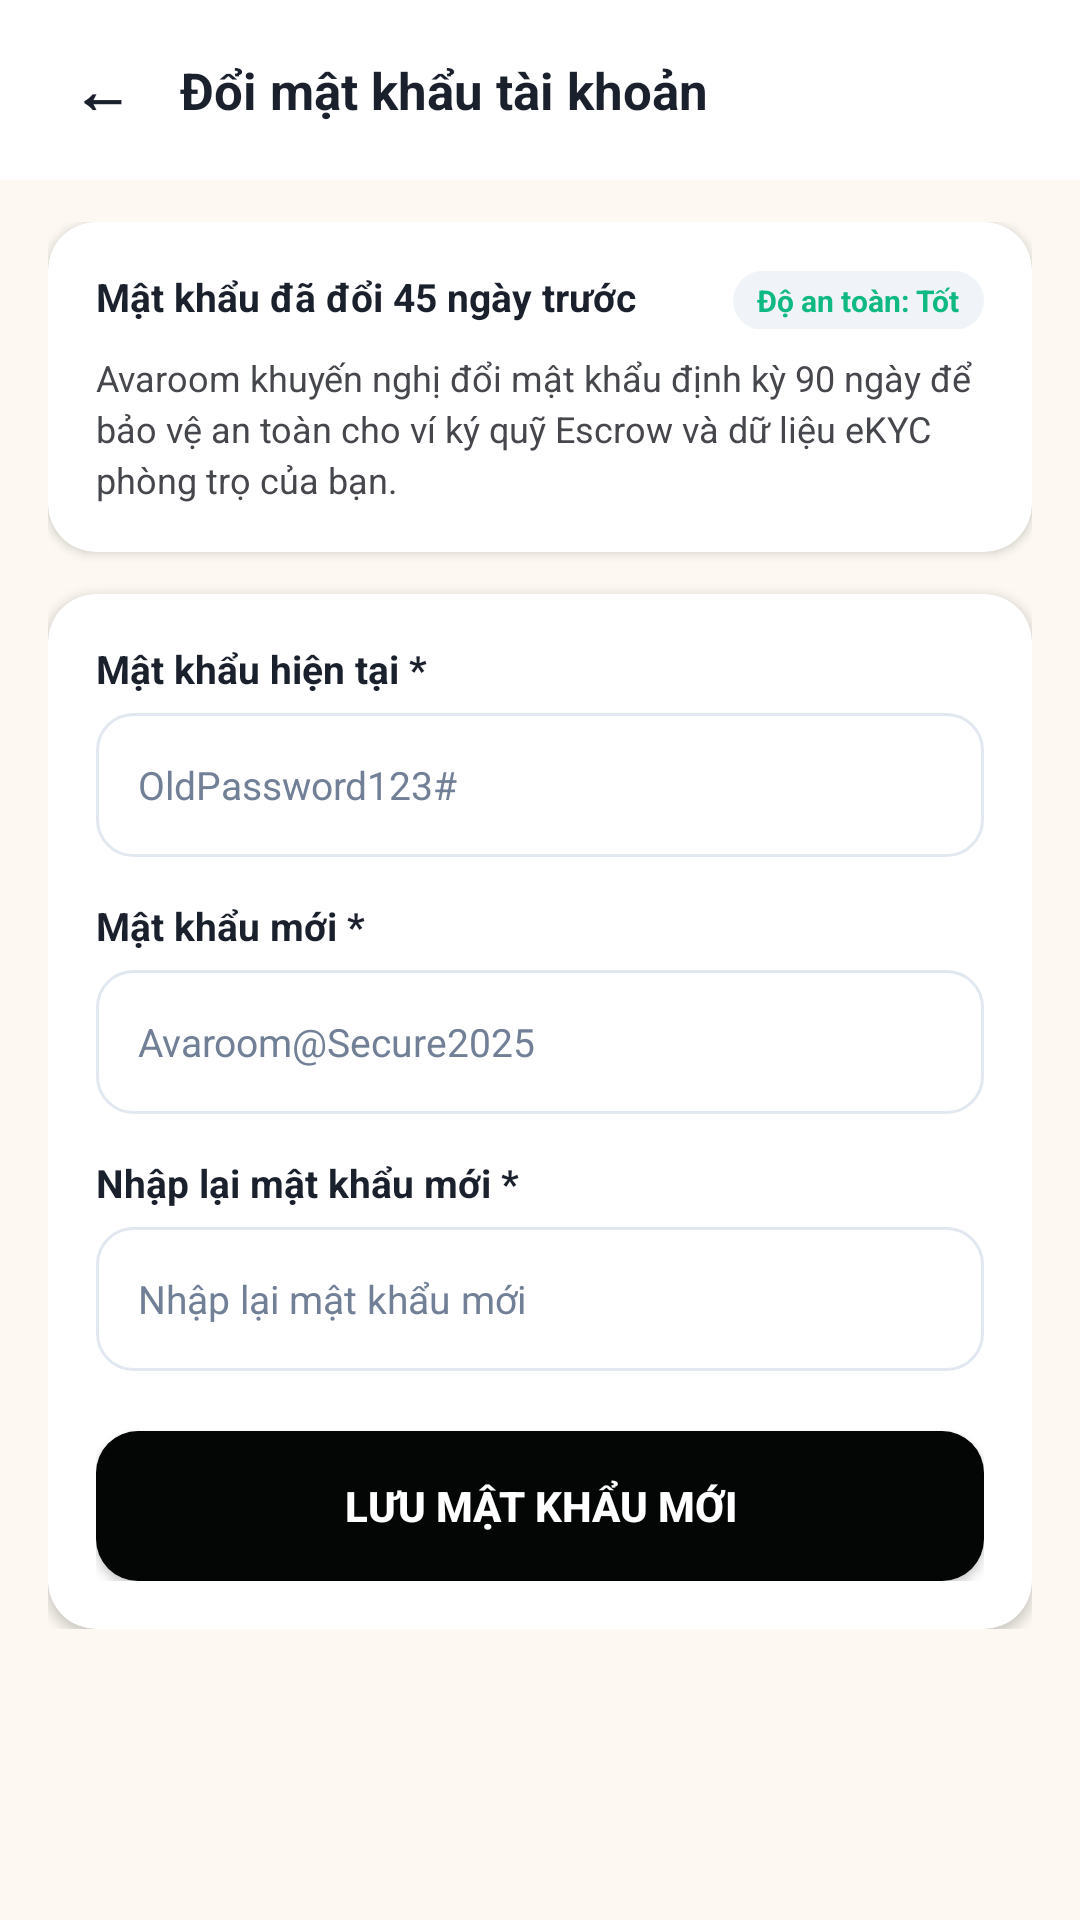

This screen was rendered from an Android layout file. Write that file and the resources it references.
<!-- AndroidManifest.xml: application theme Theme.Avaroom -->
<!-- res/layout/fragment_change_password.xml -->
<?xml version="1.0" encoding="utf-8"?>
<androidx.constraintlayout.widget.ConstraintLayout
    xmlns:android="http://schemas.android.com/apk/res/android"
    xmlns:app="http://schemas.android.com/apk/res-auto"
    android:layout_width="match_parent"
    android:layout_height="match_parent"
    android:background="@color/bg_warm_cream">

    
    <androidx.constraintlayout.widget.ConstraintLayout
        android:id="@+id/layout_header"
        android:layout_width="match_parent"
        android:layout_height="60dp"
        android:background="@color/bg_white"
        android:paddingHorizontal="16dp"
        app:layout_constraintTop_toTopOf="parent">

        <TextView
            android:id="@+id/btn_back_pass"
            android:layout_width="36dp"
            android:layout_height="36dp"
            android:gravity="center"
            android:text="←"
            android:textColor="@color/primary_black"
            android:textSize="20sp"
            android:textStyle="bold"
            app:layout_constraintBottom_toBottomOf="parent"
            app:layout_constraintStart_toStartOf="parent"
            app:layout_constraintTop_toTopOf="parent" />

        <TextView
            android:layout_width="wrap_content"
            android:layout_height="wrap_content"
            android:layout_marginStart="8dp"
            android:text="Đổi mật khẩu tài khoản"
            android:textColor="@color/primary_black"
            android:textSize="17sp"
            android:textStyle="bold"
            app:layout_constraintBottom_toBottomOf="parent"
            app:layout_constraintStart_toEndOf="@id/btn_back_pass"
            app:layout_constraintTop_toTopOf="parent" />
    </androidx.constraintlayout.widget.ConstraintLayout>

    <ScrollView
        android:layout_width="match_parent"
        android:layout_height="0dp"
        app:layout_constraintBottom_toBottomOf="parent"
        app:layout_constraintTop_toBottomOf="@id/layout_header">

        <LinearLayout
            android:layout_width="match_parent"
            android:layout_height="wrap_content"
            android:orientation="vertical"
            android:paddingHorizontal="16dp"
            android:paddingVertical="14dp">

            
            <androidx.cardview.widget.CardView
                android:layout_width="match_parent"
                android:layout_height="wrap_content"
                app:cardBackgroundColor="@color/bg_white"
                app:cardCornerRadius="16dp"
                app:cardElevation="2dp">

                <LinearLayout
                    android:layout_width="match_parent"
                    android:layout_height="wrap_content"
                    android:orientation="vertical"
                    android:padding="16dp">

                    <LinearLayout
                        android:layout_width="match_parent"
                        android:layout_height="wrap_content"
                        android:orientation="horizontal">

                        <TextView
                            android:layout_width="wrap_content"
                            android:layout_height="wrap_content"
                            android:text="Mật khẩu đã đổi 45 ngày trước"
                            android:textColor="@color/primary_black"
                            android:textSize="13sp"
                            android:textStyle="bold" />

                        <View
                            android:layout_width="0dp"
                            android:layout_height="1dp"
                            android:layout_weight="1" />

                        <TextView
                            android:layout_width="wrap_content"
                            android:layout_height="wrap_content"
                            android:background="@drawable/bg_chip_pill"
                            android:paddingHorizontal="8dp"
                            android:paddingVertical="3dp"
                            android:text="Độ an toàn: Tốt"
                            android:textColor="@color/accent_green"
                            android:textSize="10sp"
                            android:textStyle="bold" />
                    </LinearLayout>

                    <TextView
                        android:layout_width="wrap_content"
                        android:layout_height="wrap_content"
                        android:layout_marginTop="8dp"
                        android:lineSpacingExtra="3dp"
                        android:text="Avaroom khuyến nghị đổi mật khẩu định kỳ 90 ngày để bảo vệ an toàn cho ví ký quỹ Escrow và dữ liệu eKYC phòng trọ của bạn."
                        android:textColor="@color/text_secondary"
                        android:textSize="12sp" />
                </LinearLayout>
            </androidx.cardview.widget.CardView>

            
            <androidx.cardview.widget.CardView
                android:layout_width="match_parent"
                android:layout_height="wrap_content"
                android:layout_marginTop="14dp"
                app:cardBackgroundColor="@color/bg_white"
                app:cardCornerRadius="16dp"
                app:cardElevation="2dp">

                <LinearLayout
                    android:layout_width="match_parent"
                    android:layout_height="wrap_content"
                    android:orientation="vertical"
                    android:padding="16dp">

                    <TextView
                        android:layout_width="wrap_content"
                        android:layout_height="wrap_content"
                        android:text="Mật khẩu hiện tại *"
                        android:textColor="@color/primary_black"
                        android:textSize="13sp"
                        android:textStyle="bold" />

                    <EditText
                        android:id="@+id/et_old_pass"
                        android:layout_width="match_parent"
                        android:layout_height="48dp"
                        android:layout_marginTop="6dp"
                        android:background="@drawable/bg_input_field"
                        android:hint="OldPassword123#"
                        android:inputType="textPassword"
                        android:paddingHorizontal="14dp"
                        android:textColor="@color/text_primary"
                        android:textColorHint="@color/text_muted"
                        android:textSize="13sp" />

                    <TextView
                        android:layout_width="wrap_content"
                        android:layout_height="wrap_content"
                        android:layout_marginTop="14dp"
                        android:text="Mật khẩu mới *"
                        android:textColor="@color/primary_black"
                        android:textSize="13sp"
                        android:textStyle="bold" />

                    <EditText
                        android:id="@+id/et_new_pass"
                        android:layout_width="match_parent"
                        android:layout_height="48dp"
                        android:layout_marginTop="6dp"
                        android:background="@drawable/bg_input_field"
                        android:hint="Avaroom@Secure2025"
                        android:inputType="textPassword"
                        android:paddingHorizontal="14dp"
                        android:textColor="@color/text_primary"
                        android:textColorHint="@color/text_muted"
                        android:textSize="13sp" />

                    <TextView
                        android:layout_width="wrap_content"
                        android:layout_height="wrap_content"
                        android:layout_marginTop="14dp"
                        android:text="Nhập lại mật khẩu mới *"
                        android:textColor="@color/primary_black"
                        android:textSize="13sp"
                        android:textStyle="bold" />

                    <EditText
                        android:id="@+id/et_confirm_new_pass"
                        android:layout_width="match_parent"
                        android:layout_height="48dp"
                        android:layout_marginTop="6dp"
                        android:background="@drawable/bg_input_field"
                        android:hint="Nhập lại mật khẩu mới"
                        android:inputType="textPassword"
                        android:paddingHorizontal="14dp"
                        android:textColor="@color/text_primary"
                        android:textColorHint="@color/text_muted"
                        android:textSize="13sp" />

                    <androidx.appcompat.widget.AppCompatButton
                        android:id="@+id/btn_save_password"
                        android:layout_width="match_parent"
                        android:layout_height="50dp"
                        android:layout_marginTop="20dp"
                        android:background="@drawable/bg_button_primary"
                        android:text="LƯU MẬT KHẨU MỚI"
                        android:textAllCaps="false"
                        android:textColor="@color/bg_white"
                        android:textSize="14sp"
                        android:textStyle="bold" />
                </LinearLayout>
            </androidx.cardview.widget.CardView>

        </LinearLayout>
    </ScrollView>

</androidx.constraintlayout.widget.ConstraintLayout>
<!-- resources referenced by this layout -->
<resources>
  <color name="accent_green">#10B981</color>
  <color name="bg_warm_cream">#FDF9F2</color>
  <color name="bg_white">#FFFFFF</color>
  <color name="primary_black">#1A202C</color>
  <color name="text_muted">#718096</color>
  <color name="text_primary">#040505</color>
  <color name="text_secondary">#45474C</color>
  <!-- drawable bg_button_primary (drawable) -->
  <?xml version="1.0" encoding="utf-8"?>
  <shape xmlns:android="http://schemas.android.com/apk/res/android"
      android:shape="rectangle">
      <solid android:color="@color/primary_dark" />
      <corners android:radius="14dp" />
  </shape>
  <!-- drawable bg_chip_pill (drawable) -->
  <?xml version="1.0" encoding="utf-8"?>
  <shape xmlns:android="http://schemas.android.com/apk/res/android"
      android:shape="rectangle">
      <solid android:color="#F0F4F8" />
      <corners android:radius="100dp" />
  </shape>
  <!-- drawable bg_input_field (drawable) -->
  <?xml version="1.0" encoding="utf-8"?>
  <shape xmlns:android="http://schemas.android.com/apk/res/android"
      android:shape="rectangle">
      <solid android:color="@color/bg_white" />
      <stroke android:width="1dp" android:color="@color/border_subtle" />
      <corners android:radius="12dp" />
  </shape>
  <style name="Theme.Avaroom" parent="Theme.MaterialComponents.DayNight.NoActionBar">
          <item name="colorPrimary">@color/primary_navy</item>
          <item name="colorPrimaryVariant">@color/primary_dark</item>
          <item name="colorOnPrimary">@color/bg_white</item>
          <item name="colorSecondary">@color/accent_yellow</item>
          <item name="android:windowBackground">@color/bg_warm_cream</item>
          <item name="android:statusBarColor">@color/bg_warm_cream</item>
          <item name="android:windowLightStatusBar" tools:targetApi="m">true</item>
      </style>
  <color name="primary_dark">#040505</color>
  <color name="border_subtle">#E2E8F0</color>
  <color name="primary_navy">#0D1C2E</color>
  <color name="accent_yellow">#F59E0B</color>
</resources>
